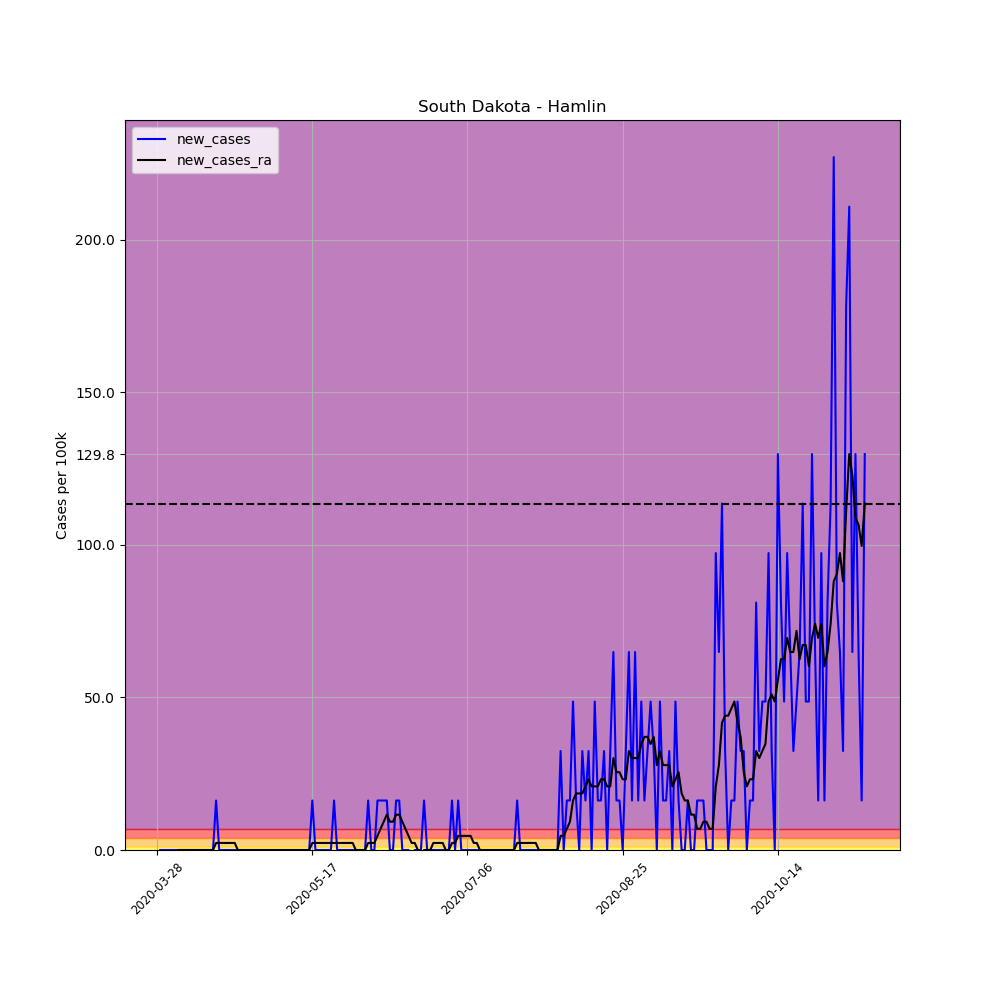

The table this chart was drawn from, first rows:
, date, county, state, fips, cases, deaths, COUNTY, STNAME, CTYNAME, POPESTIMATE2019, per_100k, per_100k_ra, new_cases, new_cases_ra
434373, 2020-03-28, Hamlin, South Dakota, 46057, 1, 0, 57, South Dakota, Hamlin, 6164, 16.22, , , 
434374, 2020-03-29, Hamlin, South Dakota, 46057, 1, 0, 57, South Dakota, Hamlin, 6164, 16.22, , 0.0, 
434375, 2020-03-30, Hamlin, South Dakota, 46057, 1, 0, 57, South Dakota, Hamlin, 6164, 16.22, , 0.0, 
434376, 2020-03-31, Hamlin, South Dakota, 46057, 1, 0, 57, South Dakota, Hamlin, 6164, 16.22, , 0.0, 
434377, 2020-04-01, Hamlin, South Dakota, 46057, 1, 0, 57, South Dakota, Hamlin, 6164, 16.22, , 0.0, 
434378, 2020-04-02, Hamlin, South Dakota, 46057, 1, 0, 57, South Dakota, Hamlin, 6164, 16.22, , 0.0, 
434379, 2020-04-03, Hamlin, South Dakota, 46057, 1, 0, 57, South Dakota, Hamlin, 6164, 16.22, 16.22, 0.0, 
434380, 2020-04-04, Hamlin, South Dakota, 46057, 1, 0, 57, South Dakota, Hamlin, 6164, 16.22, 16.22, 0.0, 0.0
434381, 2020-04-05, Hamlin, South Dakota, 46057, 1, 0, 57, South Dakota, Hamlin, 6164, 16.22, 16.22, 0.0, 0.0
434382, 2020-04-06, Hamlin, South Dakota, 46057, 1, 0, 57, South Dakota, Hamlin, 6164, 16.22, 16.22, 0.0, 0.0
434383, 2020-04-07, Hamlin, South Dakota, 46057, 1, 0, 57, South Dakota, Hamlin, 6164, 16.22, 16.22, 0.0, 0.0
434384, 2020-04-08, Hamlin, South Dakota, 46057, 1, 0, 57, South Dakota, Hamlin, 6164, 16.22, 16.22, 0.0, 0.0
434385, 2020-04-09, Hamlin, South Dakota, 46057, 1, 0, 57, South Dakota, Hamlin, 6164, 16.22, 16.22, 0.0, 0.0
434386, 2020-04-10, Hamlin, South Dakota, 46057, 1, 0, 57, South Dakota, Hamlin, 6164, 16.22, 16.22, 0.0, 0.0
434387, 2020-04-11, Hamlin, South Dakota, 46057, 1, 0, 57, South Dakota, Hamlin, 6164, 16.22, 16.22, 0.0, 0.0
434388, 2020-04-12, Hamlin, South Dakota, 46057, 1, 0, 57, South Dakota, Hamlin, 6164, 16.22, 16.22, 0.0, 0.0
434389, 2020-04-13, Hamlin, South Dakota, 46057, 1, 0, 57, South Dakota, Hamlin, 6164, 16.22, 16.22, 0.0, 0.0
434390, 2020-04-14, Hamlin, South Dakota, 46057, 1, 0, 57, South Dakota, Hamlin, 6164, 16.22, 16.22, 0.0, 0.0
434391, 2020-04-15, Hamlin, South Dakota, 46057, 1, 0, 57, South Dakota, Hamlin, 6164, 16.22, 16.22, 0.0, 0.0
434392, 2020-04-16, Hamlin, South Dakota, 46057, 2, 0, 57, South Dakota, Hamlin, 6164, 32.45, 18.54, 16.22, 2.318
434393, 2020-04-17, Hamlin, South Dakota, 46057, 2, 0, 57, South Dakota, Hamlin, 6164, 32.45, 20.86, 0.0, 2.318
434394, 2020-04-18, Hamlin, South Dakota, 46057, 2, 0, 57, South Dakota, Hamlin, 6164, 32.45, 23.18, 0.0, 2.318
434395, 2020-04-19, Hamlin, South Dakota, 46057, 2, 0, 57, South Dakota, Hamlin, 6164, 32.45, 25.49, 0.0, 2.318
434396, 2020-04-20, Hamlin, South Dakota, 46057, 2, 0, 57, South Dakota, Hamlin, 6164, 32.45, 27.81, 0.0, 2.318
434397, 2020-04-21, Hamlin, South Dakota, 46057, 2, 0, 57, South Dakota, Hamlin, 6164, 32.45, 30.13, 0.0, 2.318
434398, 2020-04-22, Hamlin, South Dakota, 46057, 2, 0, 57, South Dakota, Hamlin, 6164, 32.45, 32.45, 0.0, 2.318
434399, 2020-04-23, Hamlin, South Dakota, 46057, 2, 0, 57, South Dakota, Hamlin, 6164, 32.45, 32.45, 0.0, 0.0
434400, 2020-04-24, Hamlin, South Dakota, 46057, 2, 0, 57, South Dakota, Hamlin, 6164, 32.45, 32.45, 0.0, 0.0
434401, 2020-04-25, Hamlin, South Dakota, 46057, 2, 0, 57, South Dakota, Hamlin, 6164, 32.45, 32.45, 0.0, 0.0
434402, 2020-04-26, Hamlin, South Dakota, 46057, 2, 0, 57, South Dakota, Hamlin, 6164, 32.45, 32.45, 0.0, 0.0
434403, 2020-04-27, Hamlin, South Dakota, 46057, 2, 0, 57, South Dakota, Hamlin, 6164, 32.45, 32.45, 0.0, 0.0
434404, 2020-04-28, Hamlin, South Dakota, 46057, 2, 0, 57, South Dakota, Hamlin, 6164, 32.45, 32.45, 0.0, 0.0
434405, 2020-04-29, Hamlin, South Dakota, 46057, 2, 0, 57, South Dakota, Hamlin, 6164, 32.45, 32.45, 0.0, 0.0
434406, 2020-04-30, Hamlin, South Dakota, 46057, 2, 0, 57, South Dakota, Hamlin, 6164, 32.45, 32.45, 0.0, 0.0
434407, 2020-05-01, Hamlin, South Dakota, 46057, 2, 0, 57, South Dakota, Hamlin, 6164, 32.45, 32.45, 0.0, 0.0
434408, 2020-05-02, Hamlin, South Dakota, 46057, 2, 0, 57, South Dakota, Hamlin, 6164, 32.45, 32.45, 0.0, 0.0
434409, 2020-05-03, Hamlin, South Dakota, 46057, 2, 0, 57, South Dakota, Hamlin, 6164, 32.45, 32.45, 0.0, 0.0
434410, 2020-05-04, Hamlin, South Dakota, 46057, 2, 0, 57, South Dakota, Hamlin, 6164, 32.45, 32.45, 0.0, 0.0
434411, 2020-05-05, Hamlin, South Dakota, 46057, 2, 0, 57, South Dakota, Hamlin, 6164, 32.45, 32.45, 0.0, 0.0
434412, 2020-05-06, Hamlin, South Dakota, 46057, 2, 0, 57, South Dakota, Hamlin, 6164, 32.45, 32.45, 0.0, 0.0
434413, 2020-05-07, Hamlin, South Dakota, 46057, 2, 0, 57, South Dakota, Hamlin, 6164, 32.45, 32.45, 0.0, 0.0
434414, 2020-05-08, Hamlin, South Dakota, 46057, 2, 0, 57, South Dakota, Hamlin, 6164, 32.45, 32.45, 0.0, 0.0
434415, 2020-05-09, Hamlin, South Dakota, 46057, 2, 0, 57, South Dakota, Hamlin, 6164, 32.45, 32.45, 0.0, 0.0
434416, 2020-05-10, Hamlin, South Dakota, 46057, 2, 0, 57, South Dakota, Hamlin, 6164, 32.45, 32.45, 0.0, 0.0
434417, 2020-05-11, Hamlin, South Dakota, 46057, 2, 0, 57, South Dakota, Hamlin, 6164, 32.45, 32.45, 0.0, 0.0
434418, 2020-05-12, Hamlin, South Dakota, 46057, 2, 0, 57, South Dakota, Hamlin, 6164, 32.45, 32.45, 0.0, 0.0
434419, 2020-05-13, Hamlin, South Dakota, 46057, 2, 0, 57, South Dakota, Hamlin, 6164, 32.45, 32.45, 0.0, 0.0
434420, 2020-05-14, Hamlin, South Dakota, 46057, 2, 0, 57, South Dakota, Hamlin, 6164, 32.45, 32.45, 0.0, 0.0
434421, 2020-05-15, Hamlin, South Dakota, 46057, 2, 0, 57, South Dakota, Hamlin, 6164, 32.45, 32.45, 0.0, 0.0
434422, 2020-05-16, Hamlin, South Dakota, 46057, 2, 0, 57, South Dakota, Hamlin, 6164, 32.45, 32.45, 0.0, 0.0
434423, 2020-05-17, Hamlin, South Dakota, 46057, 3, 0, 57, South Dakota, Hamlin, 6164, 48.67, 34.76, 16.22, 2.318
434424, 2020-05-18, Hamlin, South Dakota, 46057, 3, 0, 57, South Dakota, Hamlin, 6164, 48.67, 37.08, 0.0, 2.318
434425, 2020-05-19, Hamlin, South Dakota, 46057, 3, 0, 57, South Dakota, Hamlin, 6164, 48.67, 39.4, 0.0, 2.318
434426, 2020-05-20, Hamlin, South Dakota, 46057, 3, 0, 57, South Dakota, Hamlin, 6164, 48.67, 41.72, 0.0, 2.318
434427, 2020-05-21, Hamlin, South Dakota, 46057, 3, 0, 57, South Dakota, Hamlin, 6164, 48.67, 44.03, 0.0, 2.318
434428, 2020-05-22, Hamlin, South Dakota, 46057, 3, 0, 57, South Dakota, Hamlin, 6164, 48.67, 46.35, 0.0, 2.318
434429, 2020-05-23, Hamlin, South Dakota, 46057, 3, 0, 57, South Dakota, Hamlin, 6164, 48.67, 48.67, 0.0, 2.318
434430, 2020-05-24, Hamlin, South Dakota, 46057, 4, 0, 57, South Dakota, Hamlin, 6164, 64.89, 50.99, 16.22, 2.318
434431, 2020-05-25, Hamlin, South Dakota, 46057, 4, 0, 57, South Dakota, Hamlin, 6164, 64.89, 53.3, 0.0, 2.318
434432, 2020-05-26, Hamlin, South Dakota, 46057, 4, 0, 57, South Dakota, Hamlin, 6164, 64.89, 55.62, 0.0, 2.318
... 169 more rows
